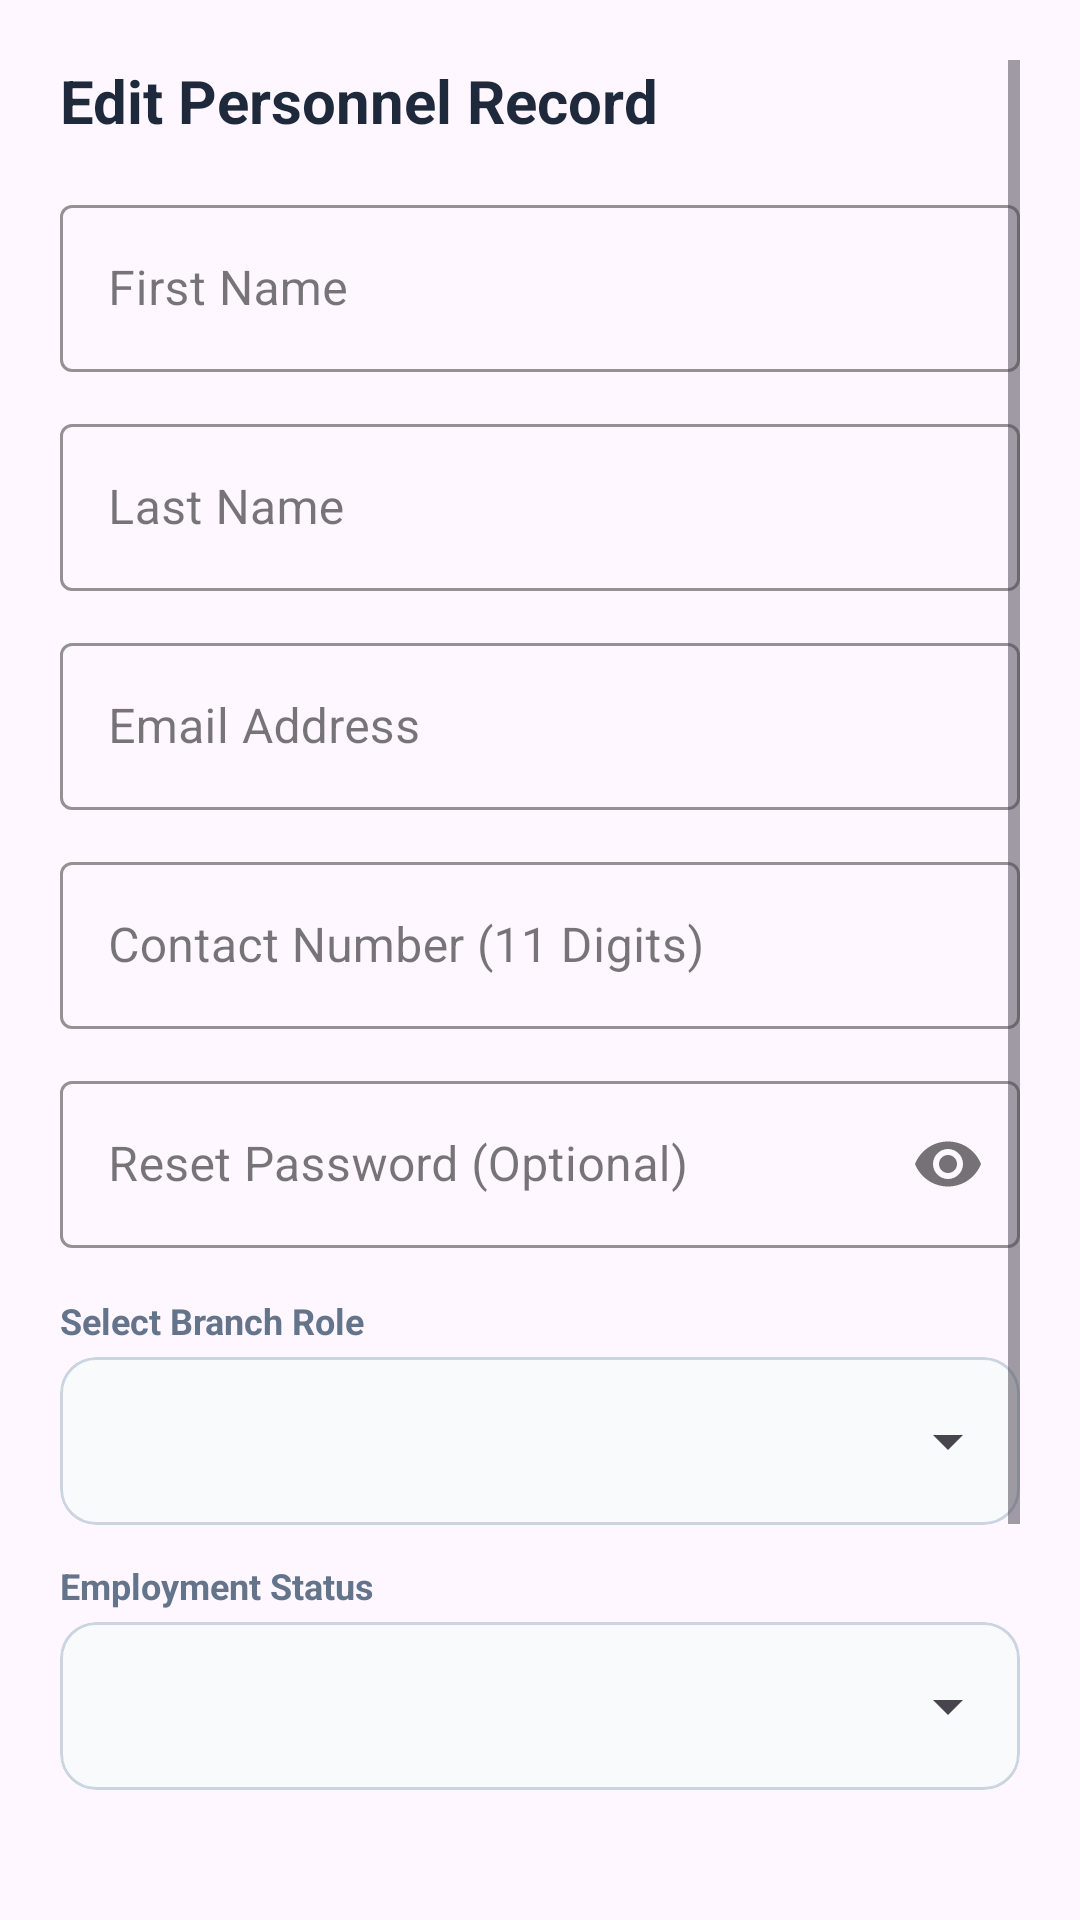

Here is an Android app screen rendered from its layout file. Give the layout XML and the strings, colors and styles it references.
<!-- AndroidManifest.xml: application theme Theme.SPXExpress -->
<!-- res/layout/dialog_edit_employee.xml -->
<?xml version="1.0" encoding="utf-8"?>
<ScrollView xmlns:android="http://schemas.android.com/apk/res/android"
    xmlns:app="http://schemas.android.com/apk/res-auto"
    android:layout_width="match_parent"
    android:layout_height="wrap_content"
    android:padding="20dp">

    <LinearLayout
        android:layout_width="match_parent"
        android:layout_height="wrap_content"
        android:orientation="vertical">

        <TextView
            android:layout_width="wrap_content"
            android:layout_height="wrap_content"
            android:text="Edit Personnel Record"
            android:textColor="#1E293B"
            android:textSize="20sp"
            android:textStyle="bold"
            android:layout_marginBottom="16dp" />

        
        <com.google.android.material.textfield.TextInputLayout
            style="@style/Widget.MaterialComponents.TextInputLayout.OutlinedBox"
            android:layout_width="match_parent"
            android:layout_height="wrap_content"
            android:hint="First Name"
            android:layout_marginBottom="12dp"
            app:boxStrokeColor="#E53E3E"
            app:hintTextColor="#E53E3E">

            <com.google.android.material.textfield.TextInputEditText
                android:id="@+id/etEditFname"
                android:layout_width="match_parent"
                android:layout_height="wrap_content"
                android:inputType="textPersonName" />
        </com.google.android.material.textfield.TextInputLayout>

        
        <com.google.android.material.textfield.TextInputLayout
            style="@style/Widget.MaterialComponents.TextInputLayout.OutlinedBox"
            android:layout_width="match_parent"
            android:layout_height="wrap_content"
            android:hint="Last Name"
            android:layout_marginBottom="12dp"
            app:boxStrokeColor="#E53E3E"
            app:hintTextColor="#E53E3E">

            <com.google.android.material.textfield.TextInputEditText
                android:id="@+id/etEditLname"
                android:layout_width="match_parent"
                android:layout_height="wrap_content"
                android:inputType="textPersonName" />
        </com.google.android.material.textfield.TextInputLayout>

        
        <com.google.android.material.textfield.TextInputLayout
            style="@style/Widget.MaterialComponents.TextInputLayout.OutlinedBox"
            android:layout_width="match_parent"
            android:layout_height="wrap_content"
            android:hint="Email Address"
            android:layout_marginBottom="12dp"
            app:boxStrokeColor="#E53E3E"
            app:hintTextColor="#E53E3E">

            <com.google.android.material.textfield.TextInputEditText
                android:id="@+id/etEditEmail"
                android:layout_width="match_parent"
                android:layout_height="wrap_content"
                android:inputType="textEmailAddress" />
        </com.google.android.material.textfield.TextInputLayout>

        
        <com.google.android.material.textfield.TextInputLayout
            style="@style/Widget.MaterialComponents.TextInputLayout.OutlinedBox"
            android:layout_width="match_parent"
            android:layout_height="wrap_content"
            android:hint="Contact Number (11 Digits)"
            android:layout_marginBottom="12dp"
            app:boxStrokeColor="#E53E3E"
            app:hintTextColor="#E53E3E">

            <com.google.android.material.textfield.TextInputEditText
                android:id="@+id/etEditPhone"
                android:layout_width="match_parent"
                android:layout_height="wrap_content"
                android:inputType="phone"
                android:maxLength="11" />
        </com.google.android.material.textfield.TextInputLayout>

        
        <com.google.android.material.textfield.TextInputLayout
            style="@style/Widget.MaterialComponents.TextInputLayout.OutlinedBox"
            android:layout_width="match_parent"
            android:layout_height="wrap_content"
            android:hint="Reset Password (Optional)"
            android:layout_marginBottom="16dp"
            app:boxStrokeColor="#E53E3E"
            app:hintTextColor="#E53E3E"
            app:passwordToggleEnabled="true"
            app:placeholderText="Leave blank to keep current">

            <com.google.android.material.textfield.TextInputEditText
                android:id="@+id/etEditPassword"
                android:layout_width="match_parent"
                android:layout_height="wrap_content"
                android:inputType="textPassword" />
        </com.google.android.material.textfield.TextInputLayout>

        
        <TextView
            android:layout_width="wrap_content"
            android:layout_height="wrap_content"
            android:text="Select Branch Role"
            android:textColor="#64748B"
            android:textSize="12sp"
            android:textStyle="bold"
            android:layout_marginBottom="4dp" />

        <com.google.android.material.card.MaterialCardView
            android:layout_width="match_parent"
            android:layout_height="56dp"
            android:layout_marginBottom="12dp"
            app:cardCornerRadius="12dp"
            app:cardElevation="0dp"
            app:strokeWidth="1dp"
            app:strokeColor="#CBD5E1"
            app:cardBackgroundColor="#F8FAFC">
            <Spinner
                android:id="@+id/spnEditRole"
                android:layout_width="match_parent"
                android:layout_height="match_parent"
                android:paddingHorizontal="12dp"
                android:spinnerMode="dropdown" />
        </com.google.android.material.card.MaterialCardView>

        
        <TextView
            android:layout_width="wrap_content"
            android:layout_height="wrap_content"
            android:text="Employment Status"
            android:textColor="#64748B"
            android:textSize="12sp"
            android:textStyle="bold"
            android:layout_marginBottom="4dp" />

        <com.google.android.material.card.MaterialCardView
            android:layout_width="match_parent"
            android:layout_height="56dp"
            android:layout_marginBottom="24dp"
            app:cardCornerRadius="12dp"
            app:cardElevation="0dp"
            app:strokeWidth="1dp"
            app:strokeColor="#CBD5E1"
            app:cardBackgroundColor="#F8FAFC">
            <Spinner
                android:id="@+id/spnEditStatus"
                android:layout_width="match_parent"
                android:layout_height="match_parent"
                android:paddingHorizontal="12dp"
                android:spinnerMode="dropdown" />
        </com.google.android.material.card.MaterialCardView>

        
        <LinearLayout
            android:layout_width="match_parent"
            android:layout_height="wrap_content"
            android:orientation="vertical">

            <com.google.android.material.button.MaterialButton
                android:id="@+id/btnSave"
                android:layout_width="match_parent"
                android:layout_height="50dp"
                android:layout_marginBottom="8dp"
                android:backgroundTint="#EE4D2D"
                android:text="Save Changes"
                android:textColor="#FFFFFF"
                app:cornerRadius="10dp" />

            <com.google.android.material.button.MaterialButton
                android:id="@+id/btnDelete"
                style="@style/Widget.MaterialComponents.Button.OutlinedButton"
                android:layout_width="match_parent"
                android:layout_height="50dp"
                android:layout_marginBottom="8dp"
                android:text="Delete Employee"
                android:textColor="#DC2626"
                app:strokeColor="#DC2626"
                app:cornerRadius="10dp" />

            <com.google.android.material.button.MaterialButton
                android:id="@+id/btnCancel"
                style="@style/Widget.MaterialComponents.Button.OutlinedButton"
                android:layout_width="match_parent"
                android:layout_height="50dp"
                android:text="Cancel"
                android:textColor="#64748B"
                app:strokeColor="#CBD5E1"
                app:cornerRadius="10dp" />
        </LinearLayout>

    </LinearLayout>
</ScrollView>
<!-- resources referenced by this layout -->
<resources>
  <style name="Theme.SPXExpress" parent="Base.Theme.SPXExpress" />
  <style name="Base.Theme.SPXExpress" parent="Theme.Material3.DayNight.NoActionBar">
          
          
      </style>
</resources>
